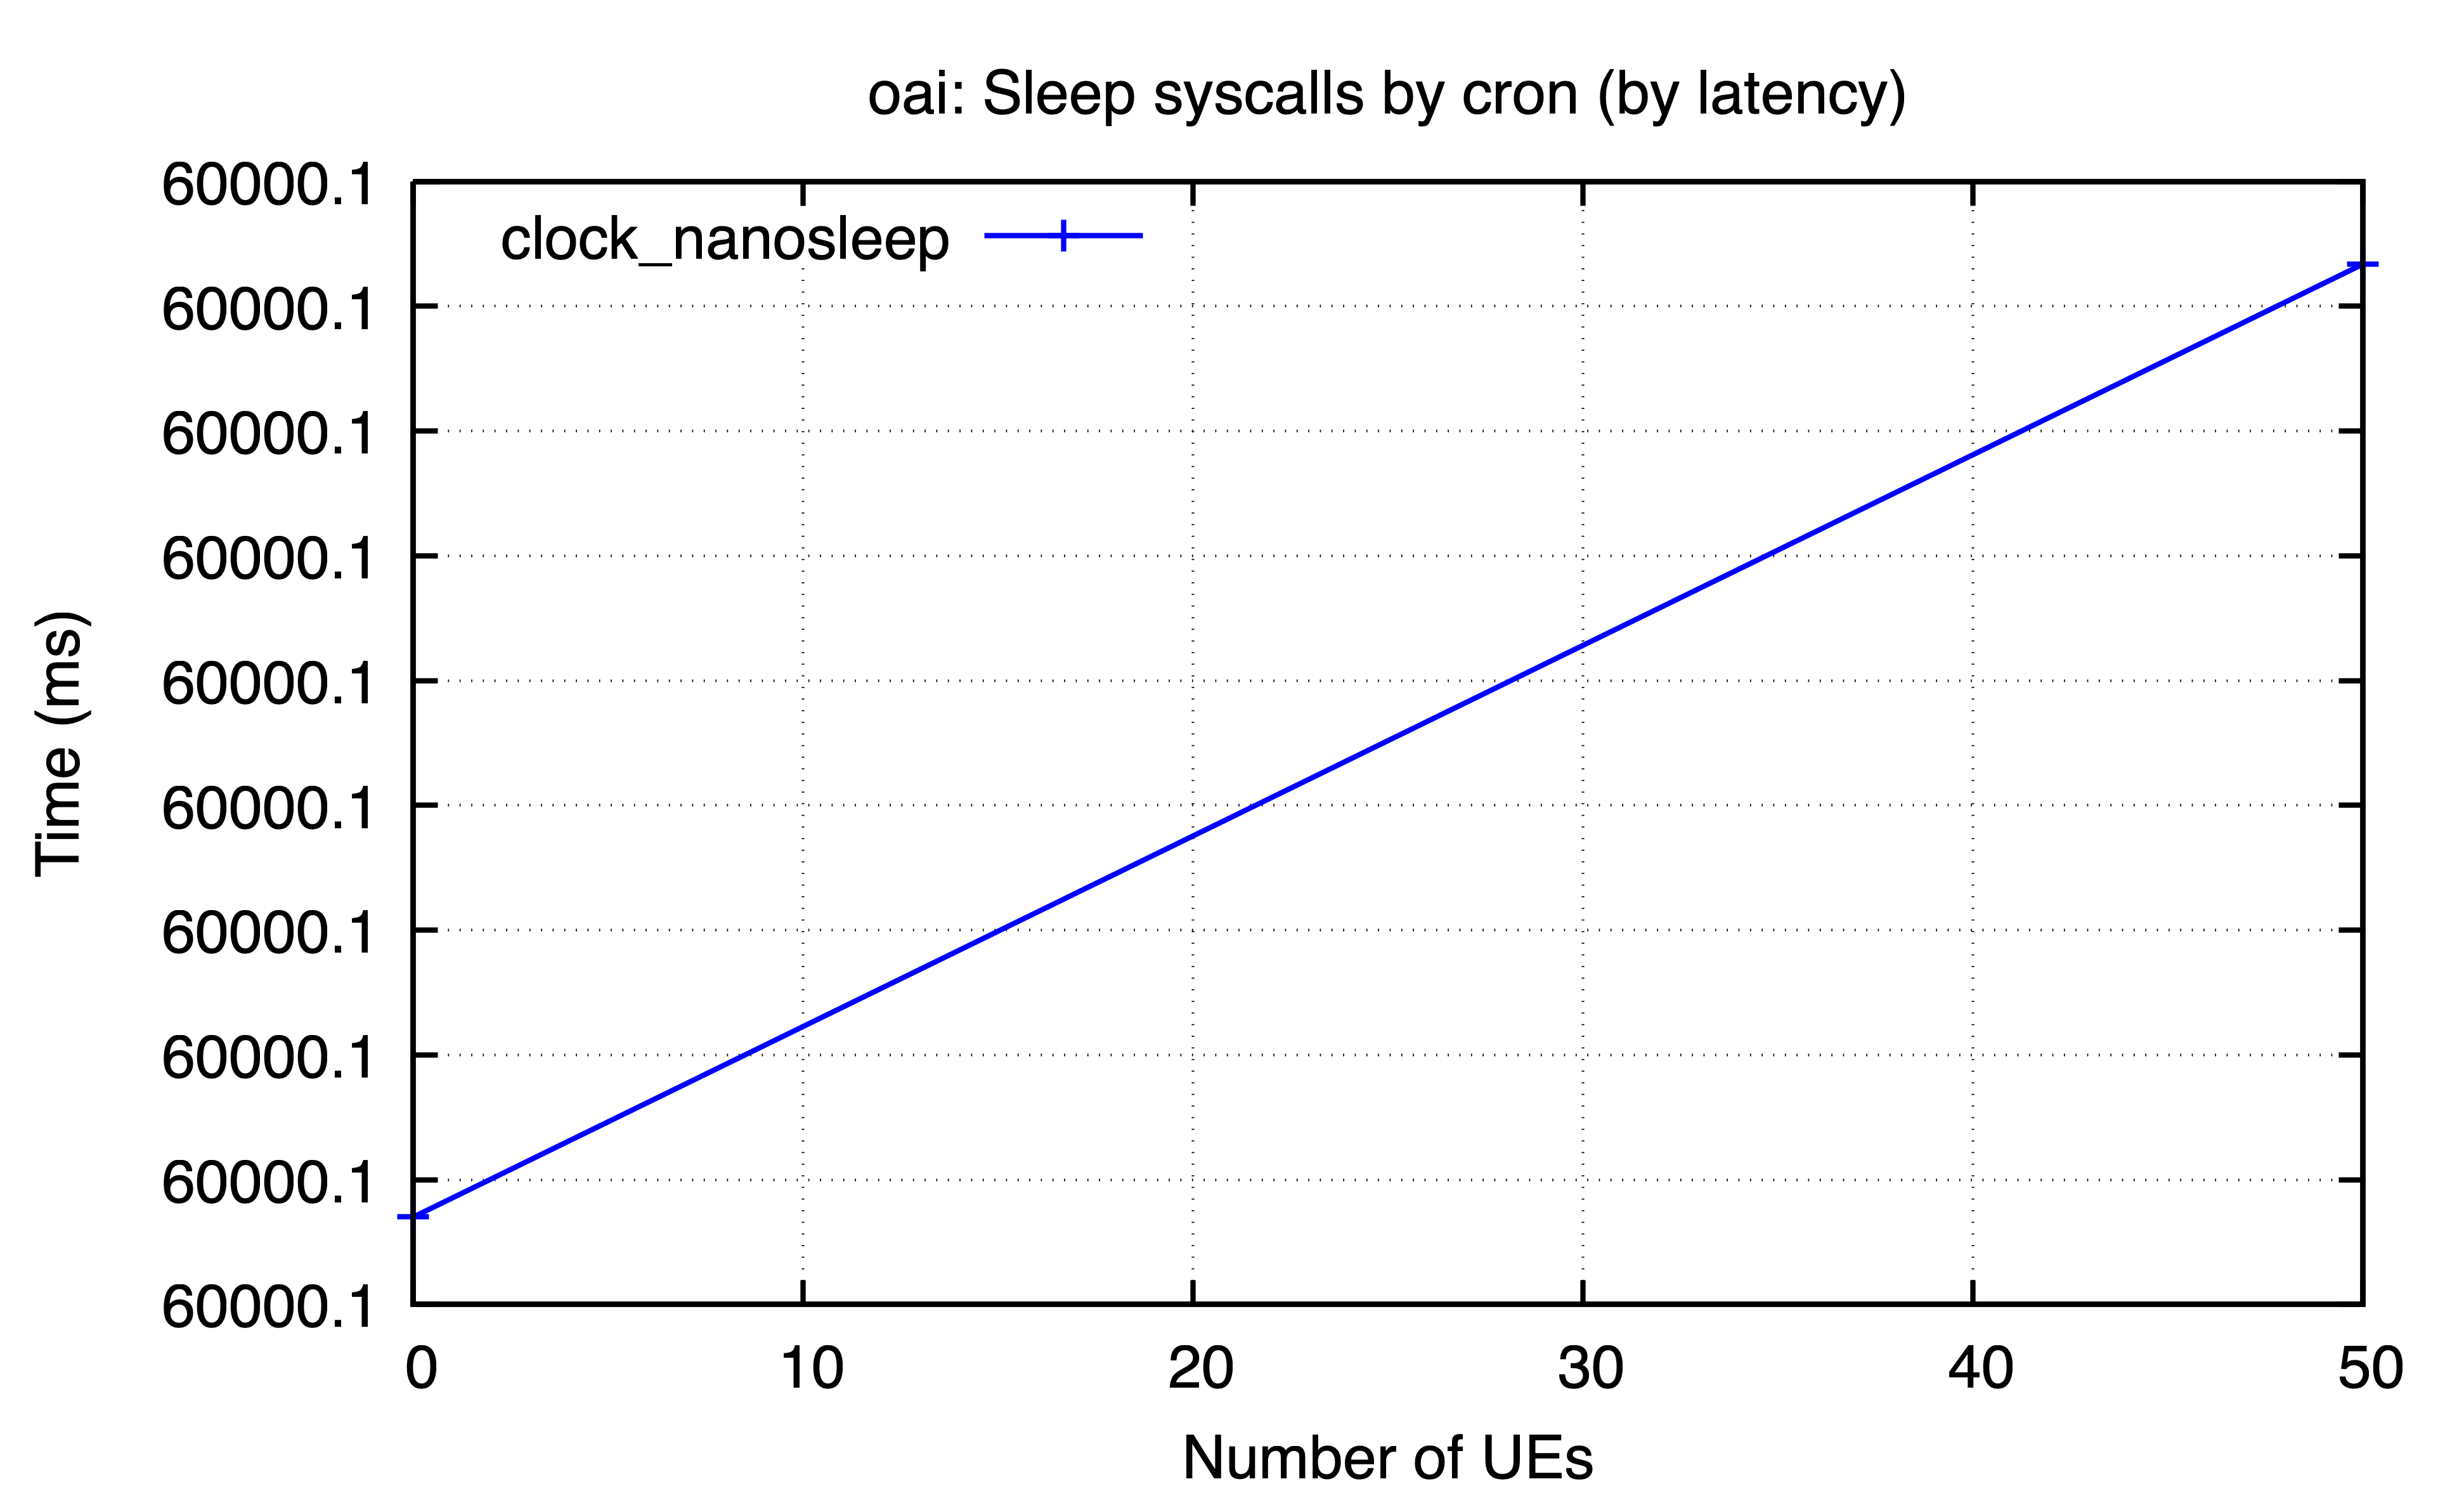

Source data for this figure (header and first rows):
ues, clock_nanosleep
0, 60000
50, 60000
